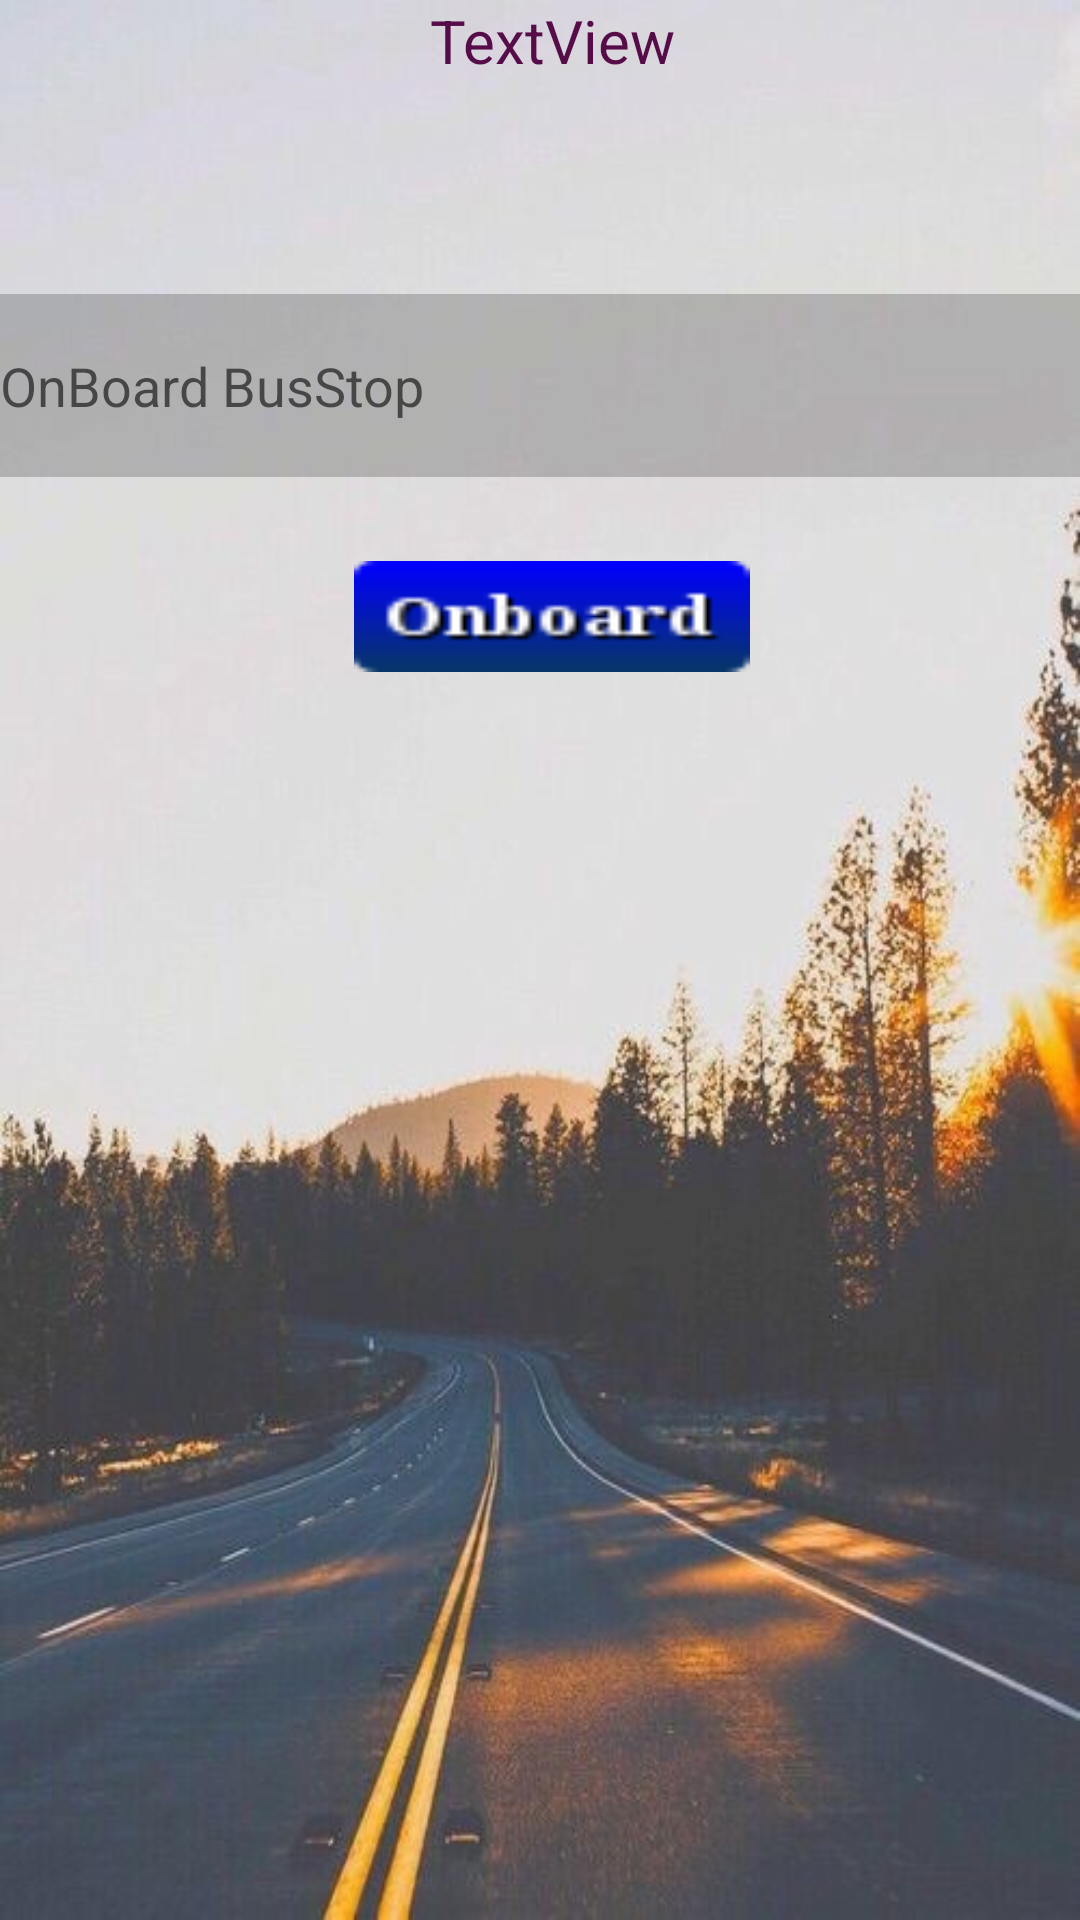

Produce the Android XML layout that renders to this screen, including the resource entries it uses.
<!-- AndroidManifest.xml: application theme AppTheme -->
<!-- res/layout/content_onboard.xml -->
<?xml version="1.0" encoding="utf-8"?>

<android.support.constraint.ConstraintLayout xmlns:android="http://schemas.android.com/apk/res/android"
    xmlns:app="http://schemas.android.com/apk/res-auto"
    xmlns:tools="http://schemas.android.com/tools"
    android:layout_width="match_parent"
    android:layout_height="match_parent"
    android:background="@drawable/road"
    app:layout_behavior="@string/appbar_scrolling_view_behavior"
    tools:context="com.example.vamshijajam.whenbus.Onboard"
    tools:showIn="@layout/activity_onboard">

    <RelativeLayout
        android:layout_width="368dp"
        android:layout_height="495dp"
        android:orientation="vertical"
        android:weightSum="1"
        tools:layout_editor_absoluteX="8dp"
        tools:layout_editor_absoluteY="8dp">

        <TextView
            android:id="@+id/onboard_textView"
            android:layout_width="match_parent"
            android:layout_height="98dp"
            android:layout_weight="0.23"
            android:text="TextView"
            android:textAlignment="center"
            android:textColor="#560C49"
            android:textSize="20sp" />

        <AutoCompleteTextView
            android:id="@+id/onboard_location"
            android:hint="OnBoard BusStop"
            android:singleLine="true"
            android:layout_width="match_parent"
            android:layout_height="61dp"
            android:background="#33000000"
            android:textColor="#000000"
            android:layout_below="@+id/onboard_textView"
            android:layout_alignParentLeft="true"
            android:layout_alignParentStart="true" />


        <Button
            android:id="@+id/Onboard_button"
            android:layout_width="132dp"
            android:layout_height="37dp"
            android:background="@drawable/button_onboard"
            android:paddingTop="130dp"
            android:layout_below="@+id/onboard_location"
            android:layout_centerHorizontal="true"
            android:layout_marginTop="28dp" />
    </RelativeLayout>
</android.support.constraint.ConstraintLayout>
<!-- res/layout/activity_onboard.xml (included above) -->
<?xml version="1.0" encoding="utf-8"?>

<android.support.design.widget.CoordinatorLayout xmlns:android="http://schemas.android.com/apk/res/android"
    xmlns:app="http://schemas.android.com/apk/res-auto"
    xmlns:tools="http://schemas.android.com/tools"
    android:layout_width="match_parent"
    android:layout_height="match_parent"
    tools:context="com.example.vamshijajam.whenbus.Onboard">

    <android.support.design.widget.AppBarLayout
        android:layout_width="match_parent"
        android:layout_height="wrap_content"
        android:theme="@style/AppTheme.AppBarOverlay">

        <android.support.v7.widget.Toolbar
            android:id="@+id/toolbar"
            android:layout_width="match_parent"
            android:layout_height="?attr/actionBarSize"
            android:background="?attr/colorPrimary"
            app:popupTheme="@style/AppTheme.PopupOverlay" />

    </android.support.design.widget.AppBarLayout>

    <include layout="@layout/content_onboard" />

</android.support.design.widget.CoordinatorLayout>
<!-- resources referenced by this layout -->
<resources>
  <!-- drawable button_onboard: png bitmap (drawable, 1755 bytes) -->
  <!-- drawable road: jpeg bitmap (drawable, 52162 bytes) -->
</resources>
